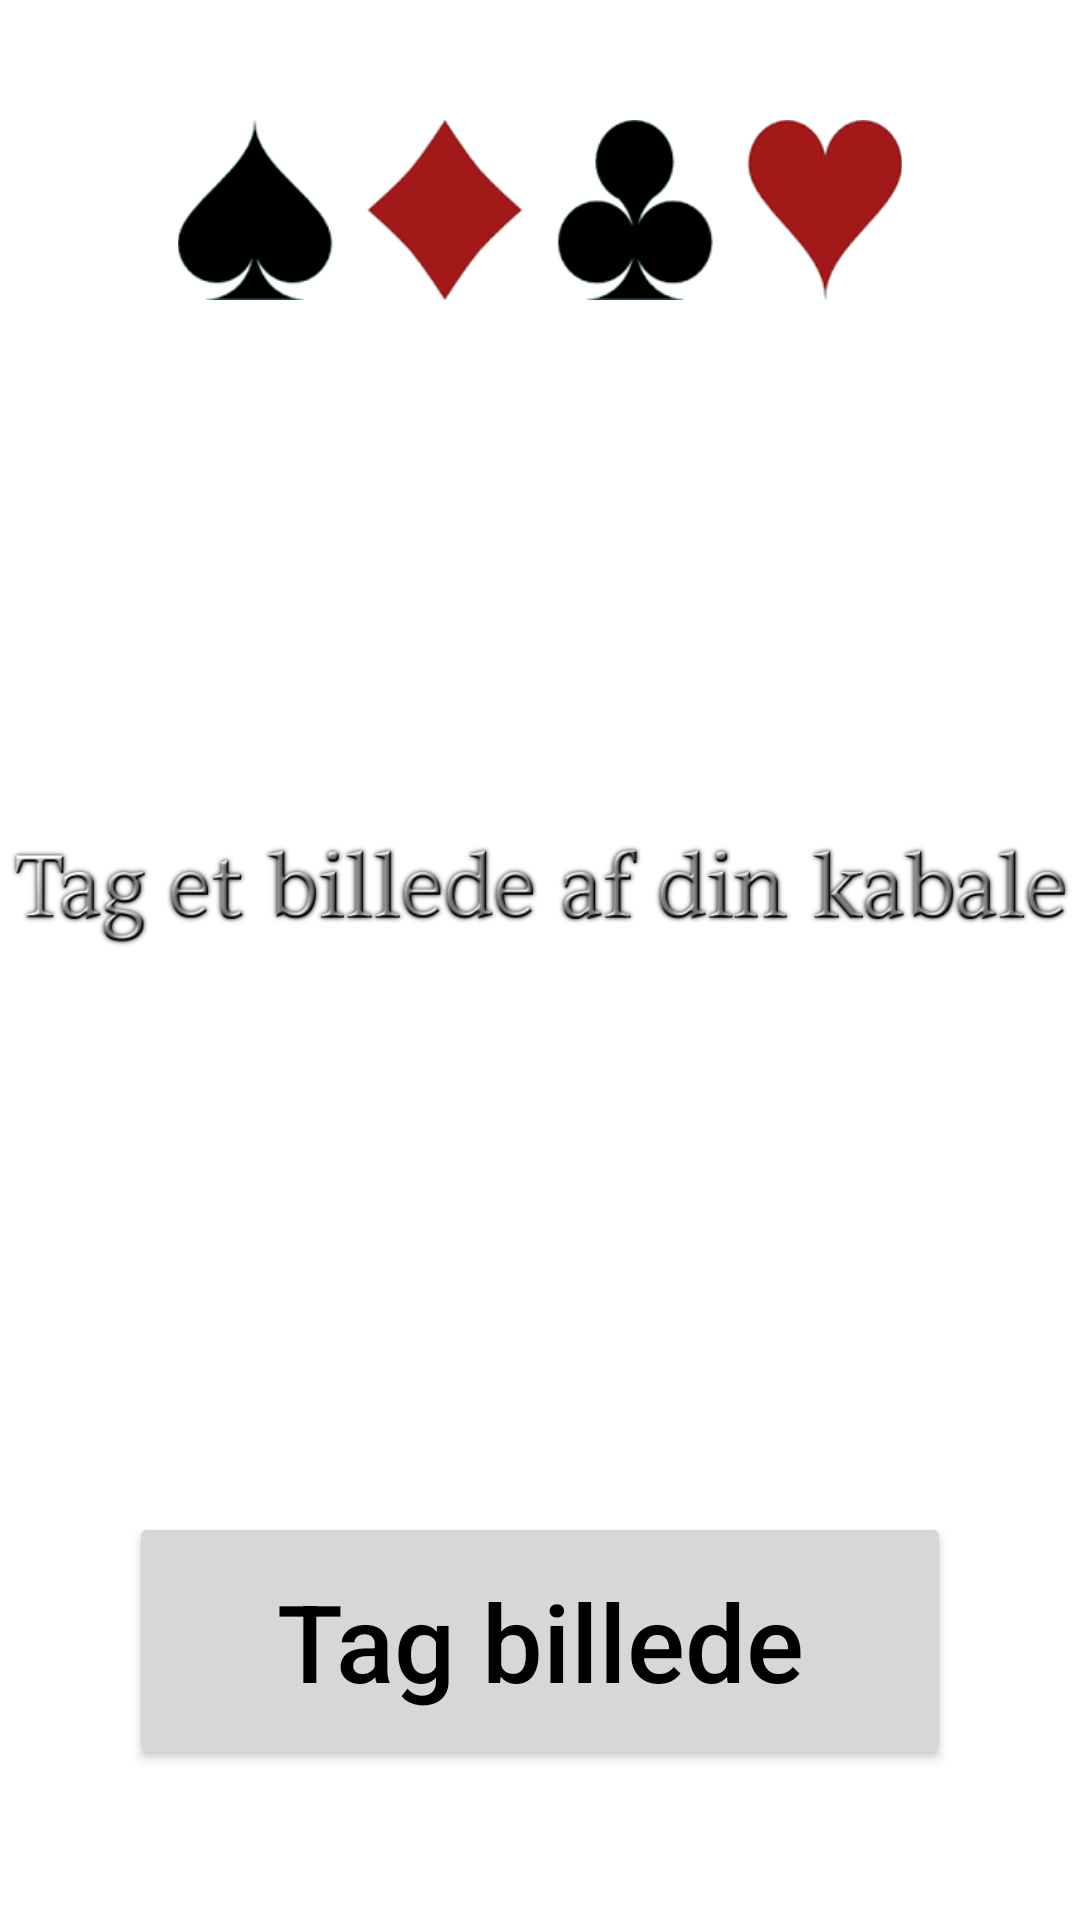

Android layout source for this screen:
<!-- AndroidManifest.xml: application theme Theme.SolitaireSolver -->
<!-- res/layout/activity_start_side.xml -->
<?xml version="1.0" encoding="utf-8"?>
<RelativeLayout
    xmlns:android="http://schemas.android.com/apk/res/android"
    xmlns:app="http://schemas.android.com/apk/res-auto"
    xmlns:tools="http://schemas.android.com/tools"

    android:orientation="vertical"
    android:layout_width="match_parent"
    android:layout_height="match_parent"
    tools:context=".StartSide">

    <ImageView
        android:id="@+id/result_card_icons"
        android:layout_width="256dp"
        android:layout_height="60dp"
        android:layout_marginTop="40dp"
        android:layout_centerHorizontal="true"
        app:srcCompat="@drawable/card_icons" />

    <ImageView
        android:id="@+id/KabaleCruncher"
        android:layout_marginTop="150dp"
        android:layout_below="@+id/result_card_icons"
        android:layout_width="wrap_content"
        android:layout_height="wrap_content"
        app:srcCompat="@drawable/tag_billede_txt"
        />


    <Button
        android:id="@+id/TagBillede"
        android:layout_width="274dp"
        android:layout_height="86dp"
        android:layout_gravity="center"
        android:layout_centerHorizontal="true"
        android:layout_marginBottom="50dp"
        android:layout_alignParentBottom="true"
        android:text="@string/Tag_billede"
        android:textAllCaps="false"
        android:textColor="@color/black"
        android:textSize="36dp" />
</RelativeLayout>
<!-- resources referenced by this layout -->
<resources>
  <color name="black">#FF000000</color>
  <!-- drawable card_icons: png bitmap (drawable, 4739 bytes) -->
  <!-- drawable tag_billede_txt: png bitmap (drawable-v24, 32150 bytes) -->
  <string name="Tag_billede">Tag billede</string>
  <style name="Theme.SolitaireSolver" parent="Theme.MaterialComponents.DayNight.NoActionBar">
          
          <item name="colorPrimary">@color/red</item>
          <item name="colorPrimaryVariant">@color/red</item>
          <item name="colorOnPrimary">@color/white</item>
          
          <item name="colorSecondary">@color/teal_200</item>
          <item name="colorSecondaryVariant">@color/teal_700</item>
          <item name="colorOnSecondary">@color/black</item>
          
          <item name="android:statusBarColor" tools:targetApi="l">?attr/colorPrimaryVariant</item>
          
      </style>
  <color name="red">#F12525</color>
  <color name="white">#FFFFFFFF</color>
  <color name="teal_200">#FF03DAC5</color>
  <color name="teal_700">#FF018786</color>
</resources>
